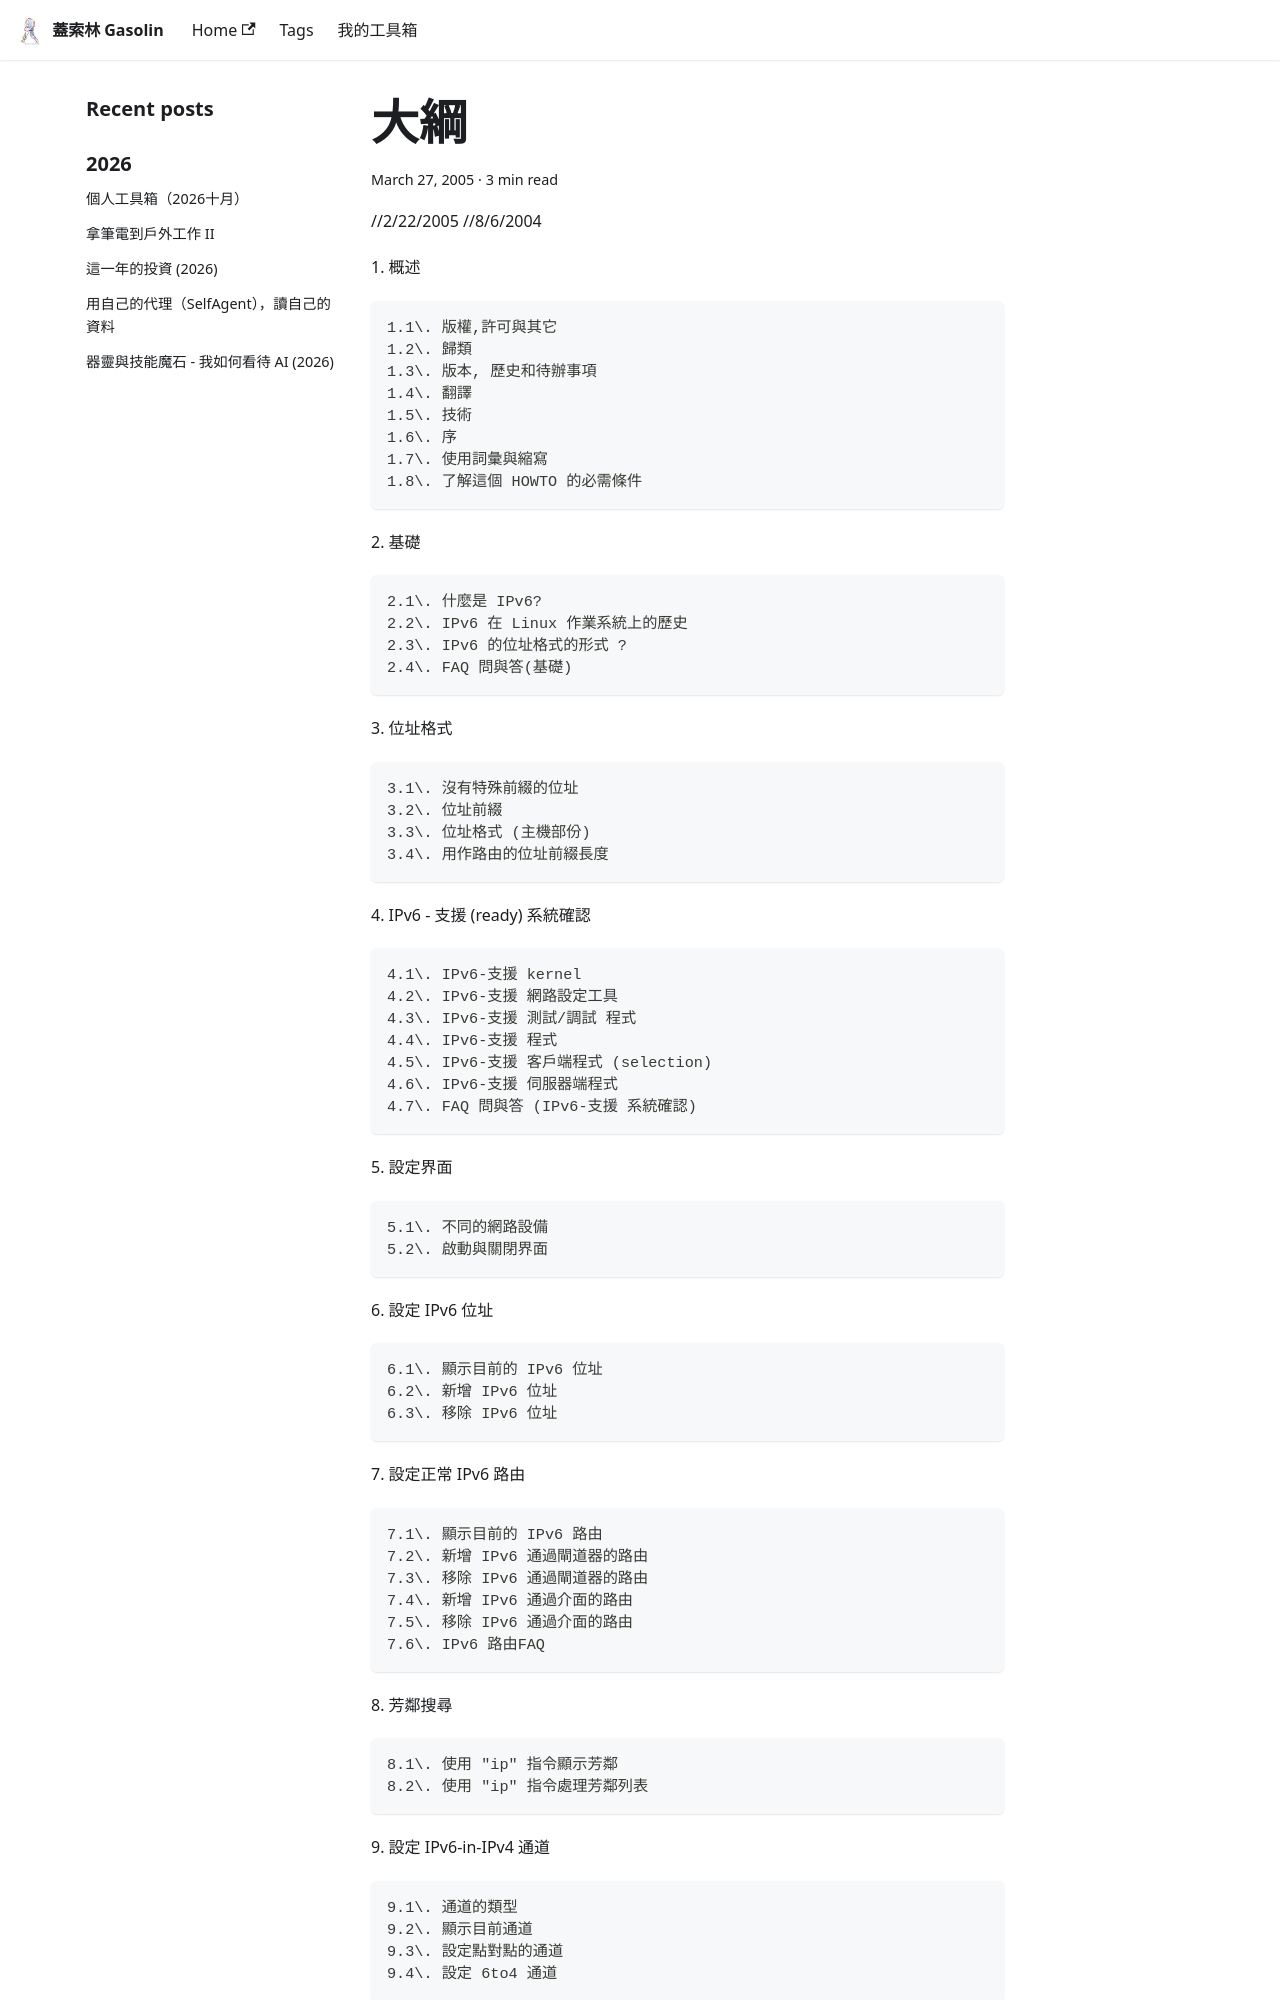

repository: gasolin/blog · page: ipv6/大綱/index.html · generator: docusaurus

---
title: 大綱
tags:
  - IPv6
date: 2005-03-27 00:16:40
---

//2/22/2005
//8/6/2004

1\. 概述

    1.1\. 版權,許可與其它
    1.2\. 歸類
    1.3\. 版本, 歷史和待辦事項
    1.4\. 翻譯
    1.5\. 技術
    1.6\. 序
    1.7\. 使用詞彙與縮寫
    1.8\. 了解這個 HOWTO 的必需條件

2\. 基礎

    2.1\. 什麼是 IPv6?
    2.2\. IPv6 在 Linux 作業系統上的歷史
    2.3\. IPv6 的位址格式的形式 ?
    2.4\. FAQ 問與答(基礎)

3\. 位址格式

    3.1\. 沒有特殊前綴的位址
    3.2\. 位址前綴
    3.3\. 位址格式 (主機部份)
    3.4\. 用作路由的位址前綴長度

4\. IPv6-支援(ready) 系統確認

    4.1\. IPv6-支援 kernel
    4.2\. IPv6-支援 網路設定工具
    4.3\. IPv6-支援 測試/調試 程式
    4.4\. IPv6-支援 程式
    4.5\. IPv6-支援 客戶端程式 (selection)
    4.6\. IPv6-支援 伺服器端程式
    4.7\. FAQ 問與答 (IPv6-支援 系統確認)

5\. 設定界面

    5.1\. 不同的網路設備
    5.2\. 啟動與關閉界面

6\. 設定 IPv6 位址

    6.1\. 顯示目前的 IPv6 位址
    6.2\. 新增 IPv6 位址
    6.3\. 移除 IPv6 位址

7\. 設定正常 IPv6 路由

    7.1\. 顯示目前的 IPv6 路由
    7.2\. 新增 IPv6 通過閘道器的路由
    7.3\. 移除 IPv6 通過閘道器的路由
    7.4\. 新增 IPv6 通過介面的路由
    7.5\. 移除 IPv6 通過介面的路由
    7.6\. IPv6 路由FAQ

8\. 芳鄰搜尋

    8.1\. 使用 "ip" 指令顯示芳鄰
    8.2\. 使用 "ip" 指令處理芳鄰列表

9\. 設定 IPv6-in-IPv4 通道

    9.1\. 通道的類型
    9.2\. 顯示目前通道
    9.3\. 設定點對點的通道
    9.4\. 設定 6to4 通道

10\. 設定 IPv4-in-IPv6 通道
11\. 在 /proc-filesystem 的內核設定
